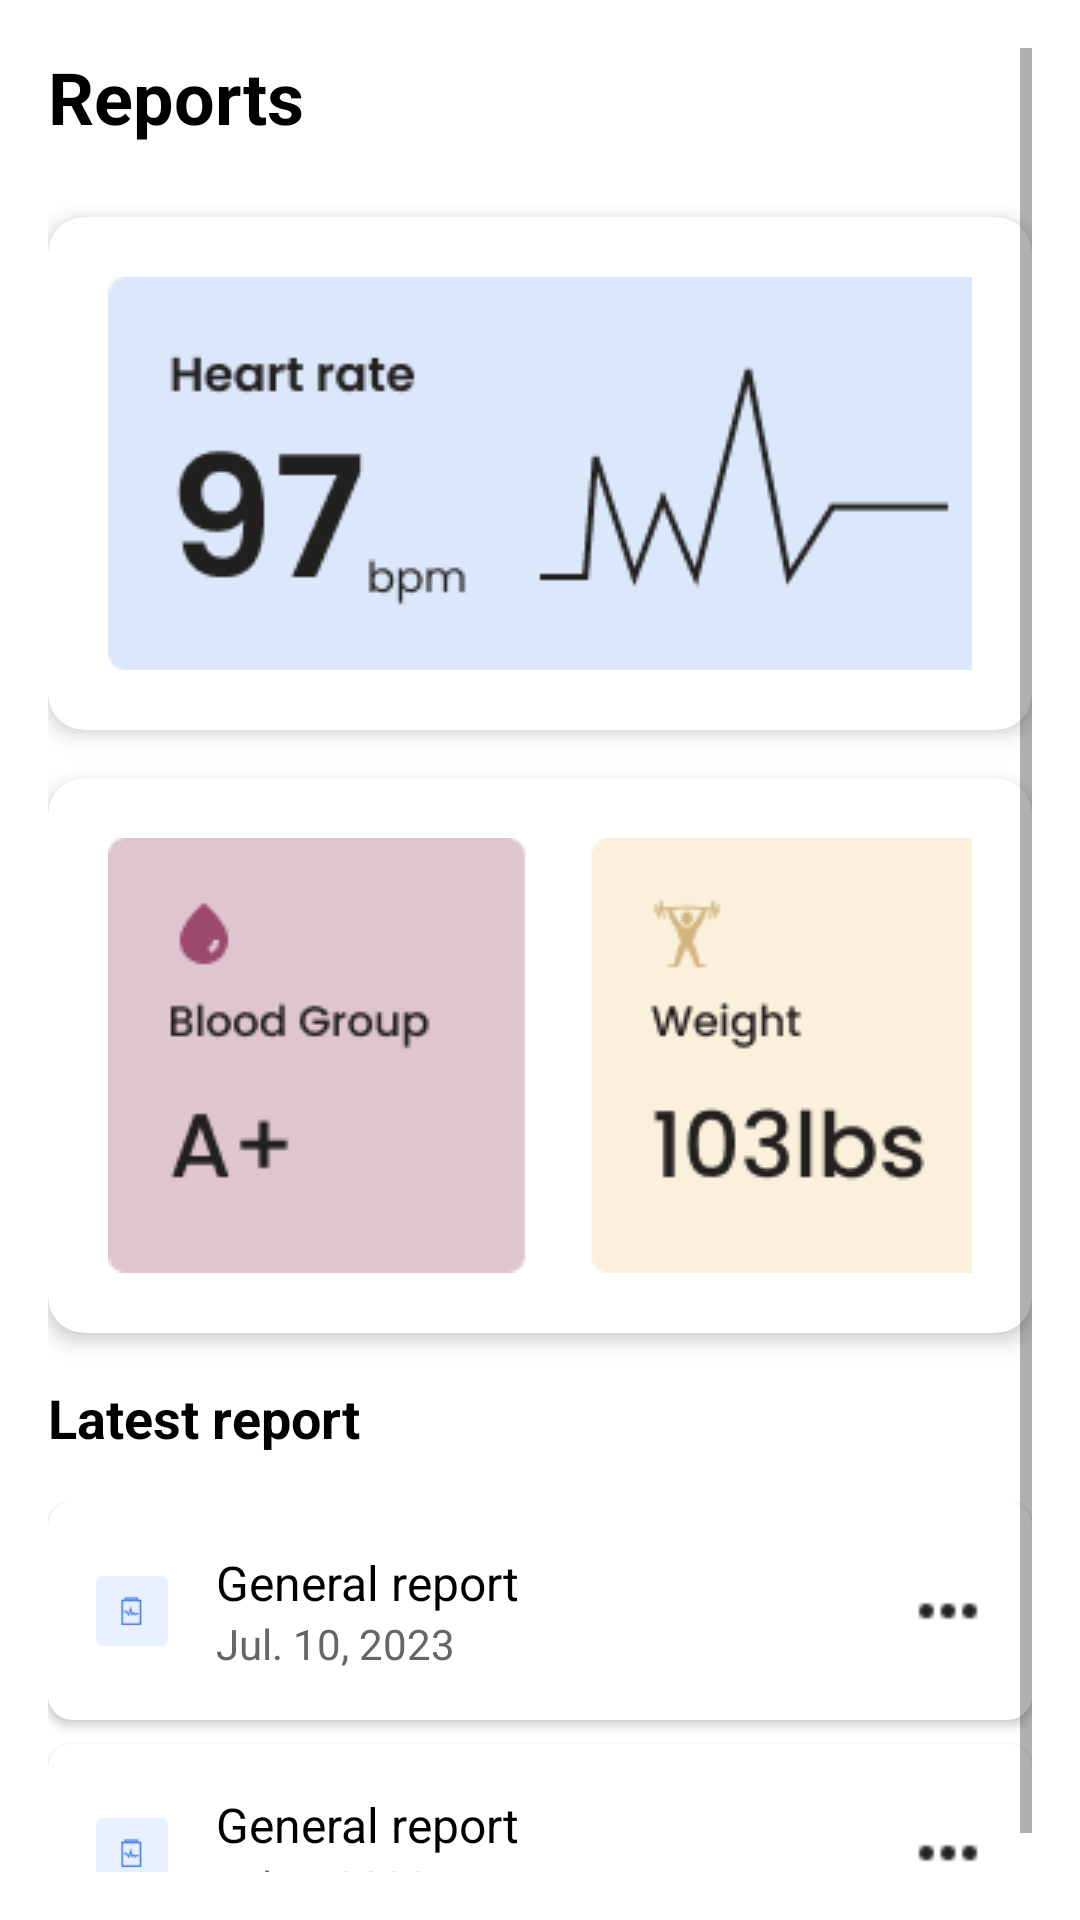

Reconstruct the res/layout file that produces this screen, plus the resources it refers to.
<!-- AndroidManifest.xml: application theme AppTheme -->
<!-- res/layout/activity_reports.xml -->
<?xml version="1.0" encoding="utf-8"?>
<ScrollView xmlns:android="http://schemas.android.com/apk/res/android"
    xmlns:app="http://schemas.android.com/apk/res-auto"
    android:layout_width="match_parent"
    android:layout_height="match_parent"
    android:background="#FFFFFF"
    android:padding="16dp">

    <LinearLayout
        android:layout_width="match_parent"
        android:layout_height="wrap_content"
        android:orientation="vertical">

        
        <LinearLayout
            android:layout_width="match_parent"
            android:layout_height="wrap_content"
            android:orientation="horizontal"
            android:gravity="center_vertical"
            android:layout_marginBottom="24dp">

            <TextView
                android:layout_width="0dp"
                android:layout_height="wrap_content"
                android:layout_weight="1"
                android:text="Reports"
                android:textSize="24sp"
                android:textStyle="bold"
                android:textColor="#000000" />
        </LinearLayout>

        
        <com.google.android.material.card.MaterialCardView
            android:layout_width="match_parent"
            android:layout_height="wrap_content"
            android:layout_marginBottom="16dp"
            app:cardCornerRadius="12dp"
            app:cardElevation="4dp">

            <LinearLayout
                android:layout_width="match_parent"
                android:layout_height="wrap_content"
                android:orientation="horizontal"
                android:padding="20dp"
                android:gravity="center_vertical">

                <ImageView
                    android:layout_width="300dp"
                    android:layout_height="131dp"
                    android:src="@drawable/ic_heart_rate"
                    android:layout_marginEnd="16dp" />

            </LinearLayout>
        </com.google.android.material.card.MaterialCardView>

        
        <com.google.android.material.card.MaterialCardView
            android:layout_width="match_parent"
            android:layout_height="wrap_content"
            android:layout_marginBottom="16dp"
            app:cardCornerRadius="12dp"
            app:cardElevation="4dp">

            <LinearLayout
                android:layout_width="match_parent"
                android:layout_height="wrap_content"
                android:orientation="horizontal"
                android:padding="20dp"
                android:gravity="center_vertical">

                <ImageView
                    android:layout_width="300dp"
                    android:layout_height="145dp"
                    android:src="@drawable/ic_blood_group"
                    android:layout_marginEnd="16dp" />

            </LinearLayout>
        </com.google.android.material.card.MaterialCardView>

        
        <TextView
            android:layout_width="match_parent"
            android:layout_height="wrap_content"
            android:text="Latest report"
            android:textSize="18sp"
            android:textStyle="bold"
            android:textColor="#000000"
            android:layout_marginBottom="16dp" />

        
        <LinearLayout
            android:layout_width="match_parent"
            android:layout_height="wrap_content"
            android:orientation="vertical">

            
            <com.google.android.material.card.MaterialCardView
                android:id="@+id/reportCard1"
                android:layout_width="match_parent"
                android:layout_height="wrap_content"
                android:layout_marginBottom="8dp"
                app:cardCornerRadius="8dp"
                app:cardElevation="2dp">

                <LinearLayout
                    android:layout_width="match_parent"
                    android:layout_height="wrap_content"
                    android:orientation="horizontal"
                    android:padding="16dp"
                    android:gravity="center_vertical">

                    <ImageView
                        android:layout_width="24dp"
                        android:layout_height="24dp"
                        android:src="@drawable/ic_report"
                        android:layout_marginEnd="16dp" />

                    <LinearLayout
                        android:layout_width="0dp"
                        android:layout_height="wrap_content"
                        android:layout_weight="1"
                        android:orientation="vertical">

                        <TextView
                            android:layout_width="match_parent"
                            android:layout_height="wrap_content"
                            android:text="General report"
                            android:textSize="16sp"
                            android:textColor="#000000" />

                        <TextView
                            android:layout_width="match_parent"
                            android:layout_height="wrap_content"
                            android:text="Jul. 10, 2023"
                            android:textSize="14sp"
                            android:textColor="#666666" />
                    </LinearLayout>

                    <ImageView
                        android:id="@+id/imageDownload1"
                        android:layout_width="24dp"
                        android:layout_height="24dp"
                        android:src="@drawable/ic_download"
                        android:clickable="true"
                        android:focusable="true"/>
                </LinearLayout>
            </com.google.android.material.card.MaterialCardView>

            
            <com.google.android.material.card.MaterialCardView
                android:id="@+id/reportCard2"
                android:layout_width="match_parent"
                android:layout_height="wrap_content"
                app:cardCornerRadius="8dp"
                app:cardElevation="2dp">

                <LinearLayout
                    android:layout_width="match_parent"
                    android:layout_height="wrap_content"
                    android:orientation="horizontal"
                    android:padding="16dp"
                    android:gravity="center_vertical">

                    <ImageView
                        android:layout_width="24dp"
                        android:layout_height="24dp"
                        android:src="@drawable/ic_report"
                        android:layout_marginEnd="16dp" />

                    <LinearLayout
                        android:layout_width="0dp"
                        android:layout_height="wrap_content"
                        android:layout_weight="1"
                        android:orientation="vertical">

                        <TextView
                            android:layout_width="match_parent"
                            android:layout_height="wrap_content"
                            android:text="General report"
                            android:textSize="16sp"
                            android:textColor="#000000" />

                        <TextView
                            android:layout_width="match_parent"
                            android:layout_height="wrap_content"
                            android:text="Jul. 5, 2023"
                            android:textSize="14sp"
                            android:textColor="#666666" />
                    </LinearLayout>

                    <ImageView
                        android:id="@+id/imageDownload2"
                        android:layout_width="24dp"
                        android:layout_height="24dp"
                        android:src="@drawable/ic_download"
                        android:clickable="true"
                        android:focusable="true"/>
                </LinearLayout>
            </com.google.android.material.card.MaterialCardView>

        </LinearLayout>

    </LinearLayout>
</ScrollView>
<!-- resources referenced by this layout -->
<resources>
  <!-- drawable ic_blood_group: png bitmap (drawable, 7025 bytes) -->
  <!-- drawable ic_download: png bitmap (drawable, 211 bytes) -->
  <!-- drawable ic_heart_rate: png bitmap (drawable, 6671 bytes) -->
  <!-- drawable ic_report: png bitmap (drawable, 699 bytes) -->
  <style name="AppTheme" parent="Theme.MaterialComponents.DayNight.DarkActionBar">
          <item name="colorPrimary">@color/purple_500</item>
          <item name="colorPrimaryDark">@color/purple_700</item>
          <item name="colorAccent">@color/teal_200</item>
      </style>
  <color name="purple_500">#FF6200EE</color>
  <color name="purple_700">#FF3700B3</color>
  <color name="teal_200">#FF03DAC5</color>
</resources>
